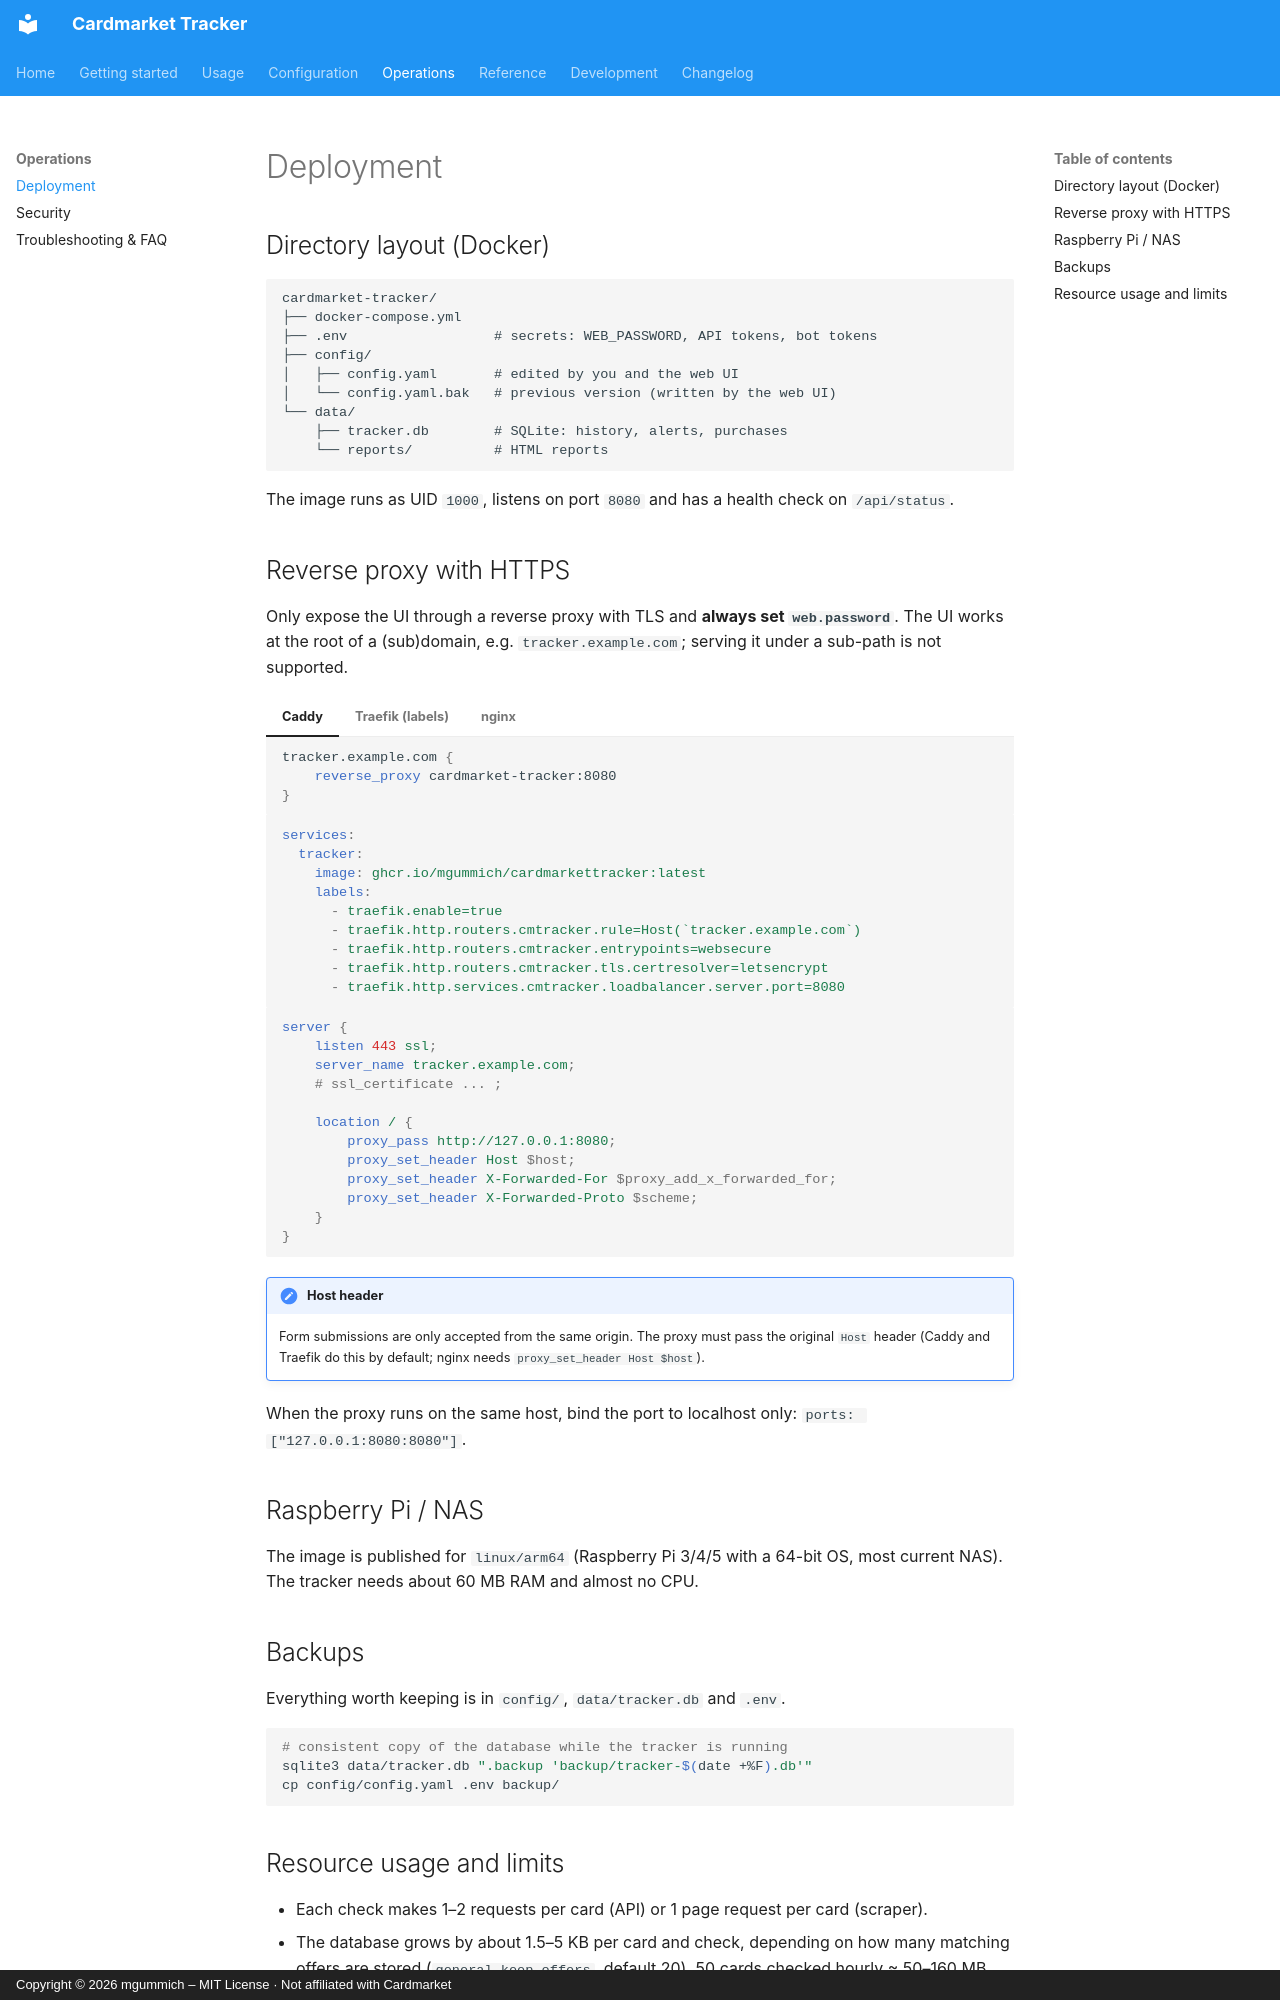

repository: mgummich/cardmarkettracker · page: operations/deployment/index.html · generator: mkdocs · copyright: Copyright © 2026 mgummich – MIT License · Not affiliated with Cardmarket

# Deployment

## Directory layout (Docker)

```text
cardmarket-tracker/
├── docker-compose.yml
├── .env                  # secrets: WEB_PASSWORD, API tokens, bot tokens
├── config/
│   ├── config.yaml       # edited by you and the web UI
│   └── config.yaml.bak   # previous version (written by the web UI)
└── data/
    ├── tracker.db        # SQLite: history, alerts, purchases
    └── reports/          # HTML reports
```

The image runs as UID `1000`, listens on port `8080` and has a health check on `/api/status`.

## Reverse proxy with HTTPS

Only expose the UI through a reverse proxy with TLS and **always set `web.password`**.
The UI works at the root of a (sub)domain, e.g. `tracker.example.com`; serving it under a
sub-path is not supported.

=== "Caddy"

    ```caddyfile
    tracker.example.com {
        reverse_proxy cardmarket-tracker:8080
    }
    ```

=== "Traefik (labels)"

    ```yaml
    services:
      tracker:
        image: ghcr.io/mgummich/cardmarkettracker:latest
        labels:
          - traefik.enable=true
          - traefik.http.routers.cmtracker.rule=Host(`tracker.example.com`)
          - traefik.http.routers.cmtracker.entrypoints=websecure
          - traefik.http.routers.cmtracker.tls.certresolver=letsencrypt
          - traefik.http.services.cmtracker.loadbalancer.server.port=8080
    ```

=== "nginx"

    ```nginx
    server {
        listen 443 ssl;
        server_name tracker.example.com;
        # ssl_certificate ... ;

        location / {
            proxy_pass http://127.0.0.1:8080;
            proxy_set_header Host $host;
            proxy_set_header X-Forwarded-For $proxy_add_x_forwarded_for;
            proxy_set_header X-Forwarded-Proto $scheme;
        }
    }
    ```

!!! note "Host header"
    Form submissions are only accepted from the same origin. The proxy must pass the original
    `Host` header (Caddy and Traefik do this by default; nginx needs `proxy_set_header Host $host`).

When the proxy runs on the same host, bind the port to localhost only:
`ports: ["127.0.0.1:8080:8080"]`.

## Raspberry Pi / NAS

The image is published for `linux/arm64` (Raspberry Pi 3/4/5 with a 64-bit OS, most current
NAS). The tracker needs about 60 MB RAM and almost no CPU.

## Backups

Everything worth keeping is in `config/`, `data/tracker.db` and `.env`.

```bash
# consistent copy of the database while the tracker is running
sqlite3 data/tracker.db ".backup 'backup/tracker-$(date +%F).db'"
cp config/config.yaml .env backup/
```
